Photos from the image-classification dataset "dataset" in the GitHub repository AnikaSharma17/Retinal-Disease-Classification-Using-CNN-and-AC-GAN. Its 4 classes are: cholesterol, control, heart disease, hypertension.

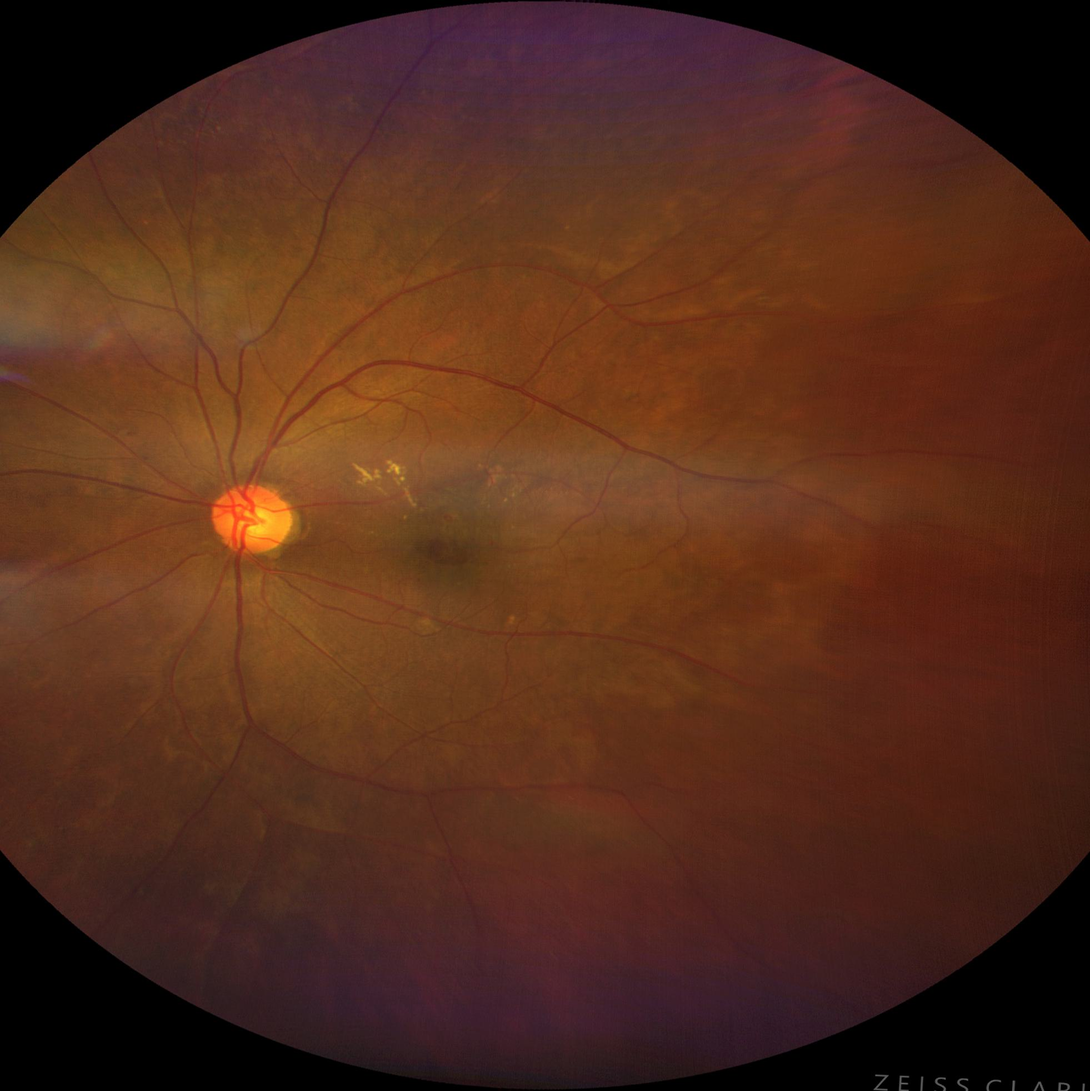
Label: hypertension

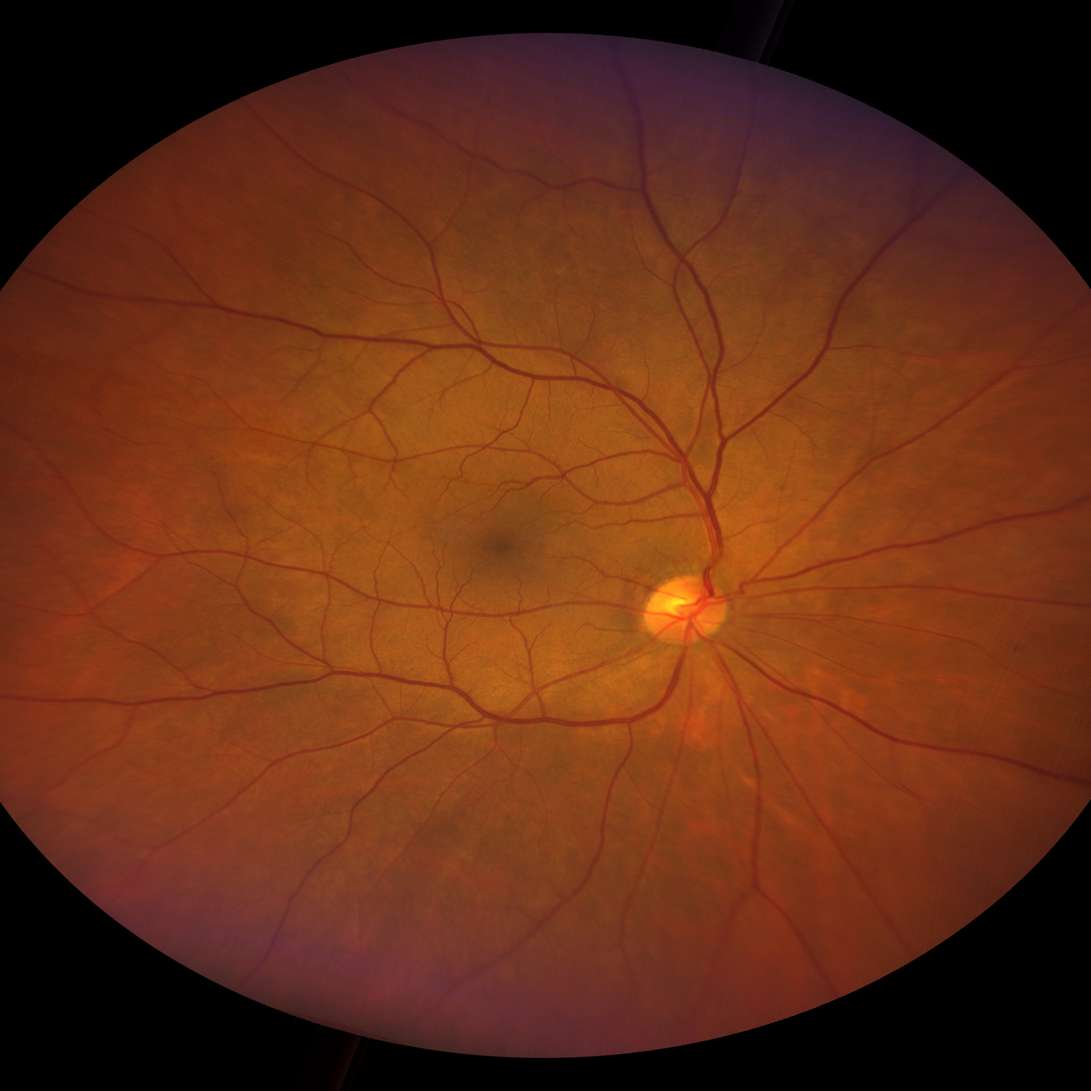
Label: hypertension

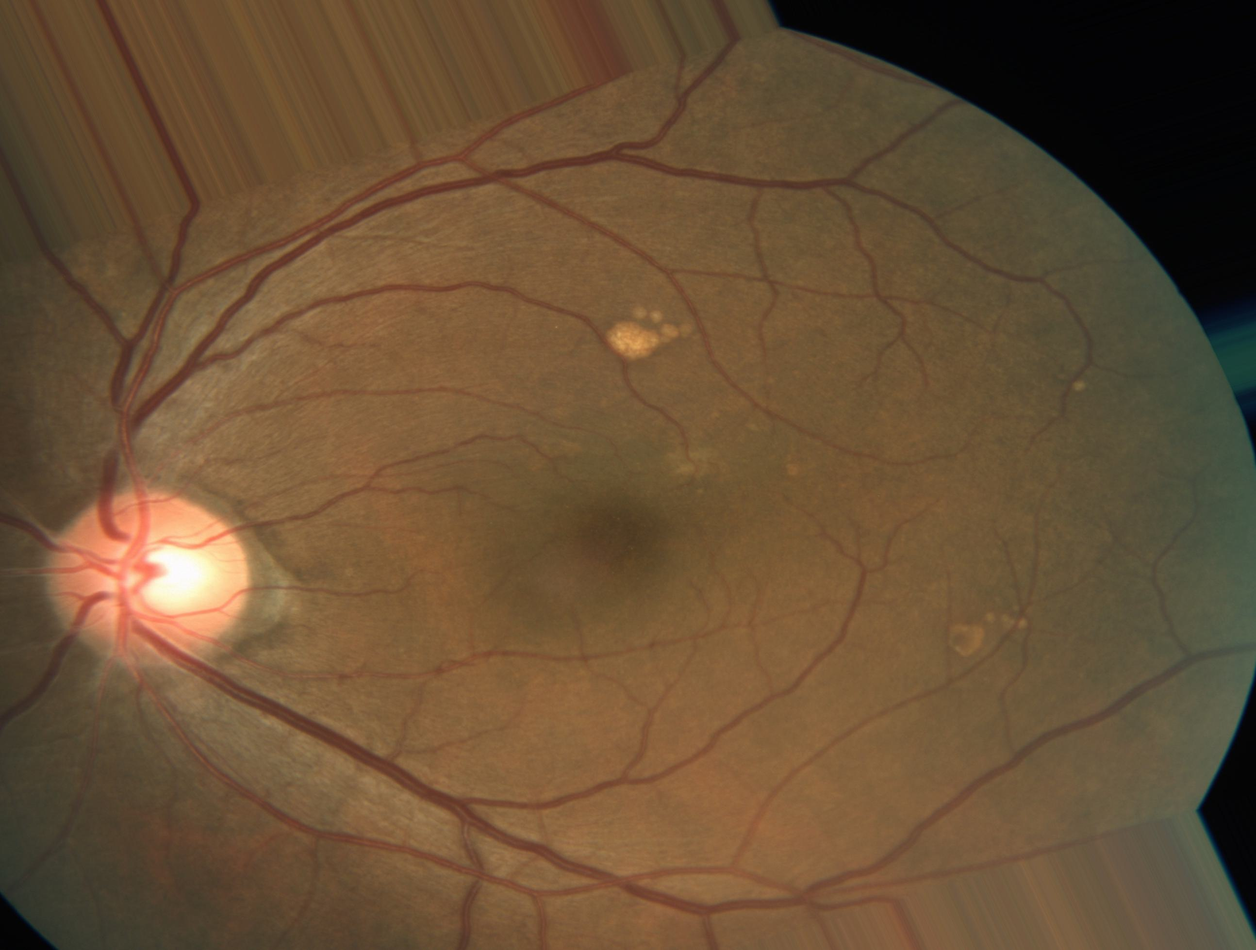
Label: heart disease

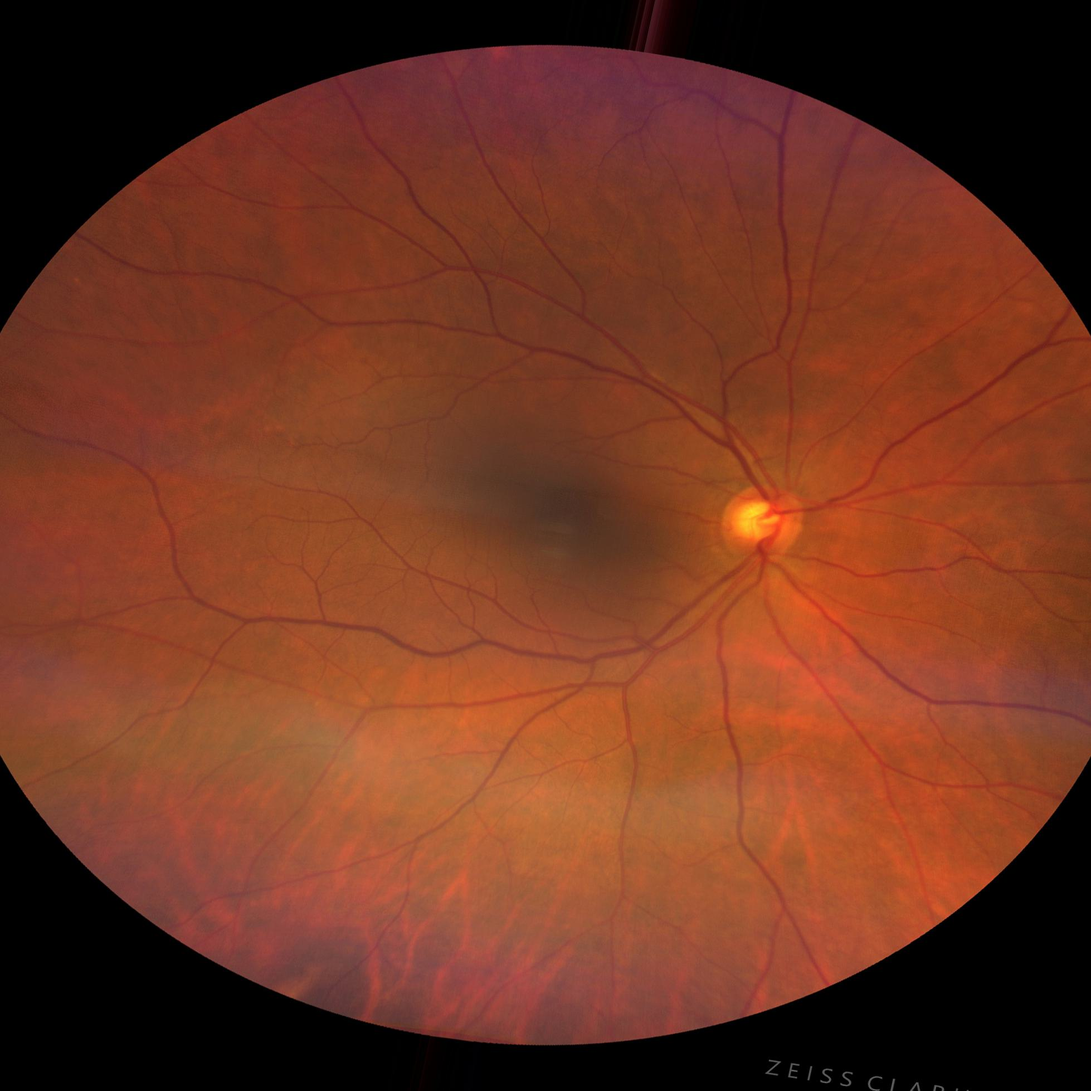
Label: control

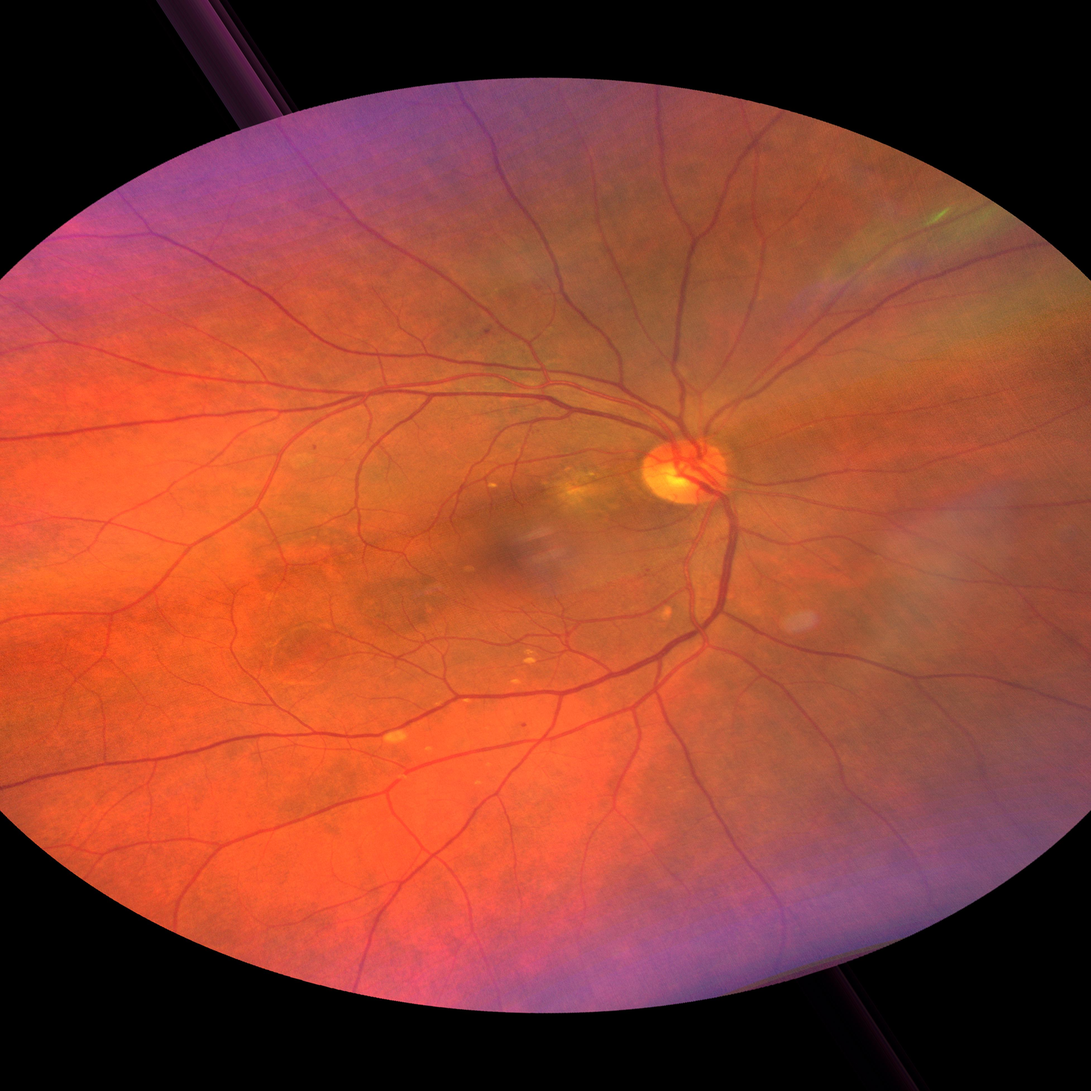
Label: heart disease

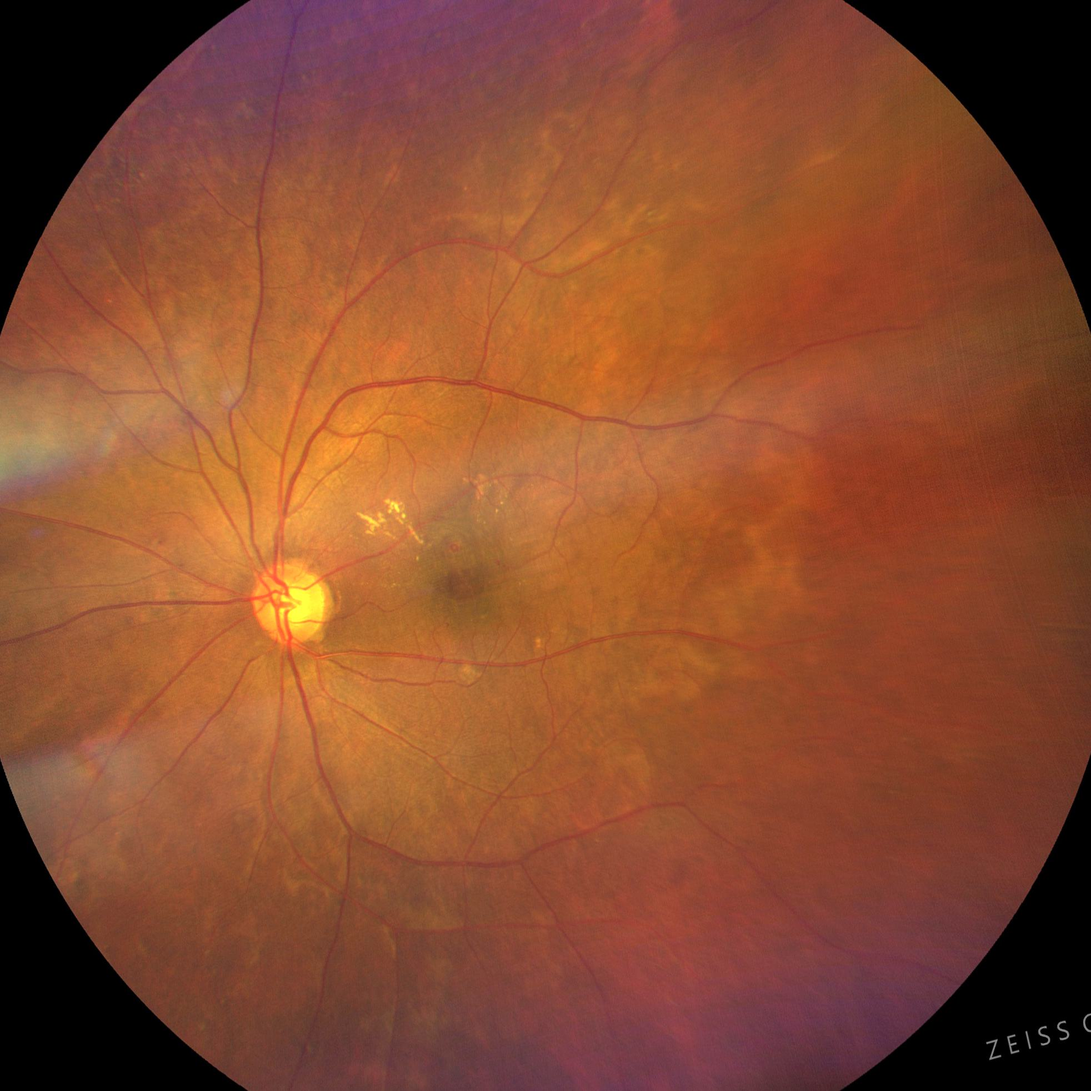
Label: cholesterol
